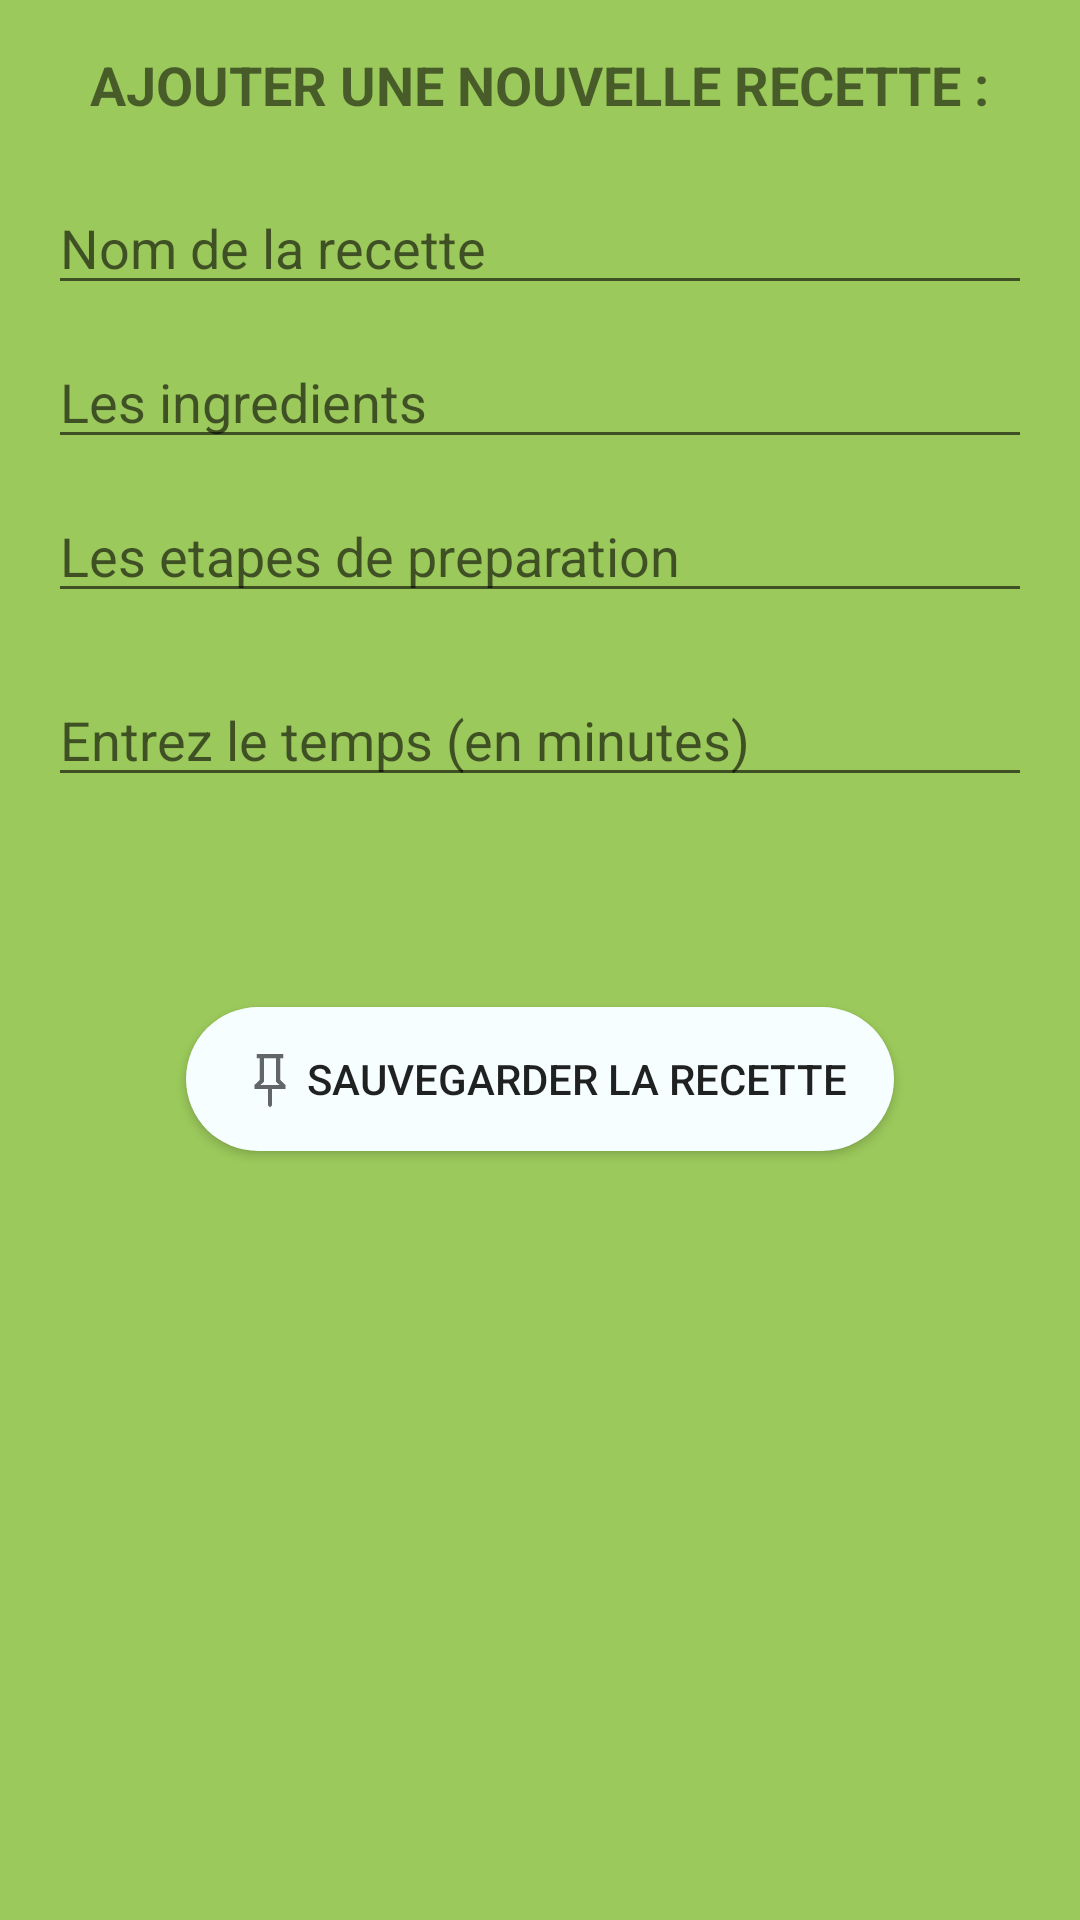

Reconstruct the res/layout file that produces this screen, plus the resources it refers to.
<!-- AndroidManifest.xml: application theme AppTheme -->
<!-- res/layout/activity_add_recipe.xml -->
<?xml version="1.0" encoding="utf-8"?>
<LinearLayout xmlns:android="http://schemas.android.com/apk/res/android"
    android:layout_width="match_parent"
    android:layout_height="match_parent"
    android:orientation="vertical"
    android:padding="16dp"
    android:gravity="center_horizontal">

    <TextView
        android:layout_width="wrap_content"
        android:layout_height="wrap_content"
        android:layout_marginBottom="20dp"
        android:gravity="center"
        android:text="AJOUTER UNE NOUVELLE RECETTE :"
        android:textSize="18sp"
        android:textStyle="bold" />

    <EditText
        android:id="@+id/etRecipeName"
        android:layout_width="match_parent"
        android:layout_height="wrap_content"
        android:hint="Nom de la recette"
        android:layout_marginBottom="10dp"/>

    <EditText
        android:id="@+id/etIngredients"
        android:layout_width="match_parent"
        android:layout_height="wrap_content"
        android:hint="Les ingredients"
        android:layout_marginBottom="10dp"
        android:inputType="textMultiLine"/>

    <EditText
        android:id="@+id/etSteps"
        android:layout_width="match_parent"
        android:layout_height="wrap_content"
        android:hint="Les etapes de preparation"
        android:layout_marginBottom="20dp"
        android:inputType="textMultiLine"/>

    <EditText
        android:id="@+id/etTemps"
        android:layout_width="match_parent"
        android:layout_height="wrap_content"
        android:hint="Entrez le temps (en minutes)"
        android:layout_marginBottom="20dp"
        android:inputType="number" />

    <Button
        android:id="@+id/btnSaveRecipe"
        android:layout_width="wrap_content"
        android:layout_height="wrap_content"
        android:text="Sauvegarder la recette"
        android:layout_gravity="center"
        android:layout_marginTop="50dp"
        android:drawableStart="@drawable/ic_save"
        android:background="@drawable/pill_btn"
        />

</LinearLayout>
<!-- resources referenced by this layout -->
<resources>
  <!-- drawable ic_save (drawable) -->
  <vector xmlns:android="http://schemas.android.com/apk/res/android"
      android:width="24dp"
      android:height="24dp"
      android:viewportWidth="960"
      android:viewportHeight="960"
      android:tint="?attr/colorControlNormal">
    <path
        android:fillColor="@android:color/white"
        android:pathData="M615.15,489.27L685.07,558.38L685.07,614.34L508.08,614.34L508.08,828.69L480,857.07L452.12,828.69L452.12,614.34L274.93,614.34L274.93,558.38L344.85,489.27L344.85,202.42L304.85,202.42L304.85,146.46L655.15,146.46L655.15,202.42L615.15,202.42L615.15,489.27ZM354.81,558.38L605.19,558.38L559.19,513.26L559.19,202.42L400.81,202.42L400.81,513.19L354.81,558.38ZM480,558.38L480,558.38L480,558.38L480,558.38L480,558.38L480,558.38Z"/>
  </vector>
  <!-- drawable pill_btn (drawable) -->
  <?xml version="1.0" encoding="utf-8"?>
  <shape xmlns:android="http://schemas.android.com/apk/res/android">
      <solid android:color="#f7feff" />
      <corners android:radius="50dp" />
      <padding
          android:left="16dp"
          android:top="10dp"
          android:right="16dp"
          android:bottom="10dp" />
  </shape>
  <style name="AppTheme" parent="Theme.AppCompat.Light.DarkActionBar">
          <item name="colorButtonNormal">@color/button_background</item>
          <item name="android:windowBackground">@color/app_background</item>
          <item name="colorPrimary">@color/app_background</item>
          <item name="colorPrimaryDark">@color/app_background</item>
          <item name="colorAccent">@color/white</item>
      </style>
  <color name="button_background">#f7feff</color>
  <color name="app_background">#9bc95b</color>
  <color name="white">#FFFFFFFF</color>
</resources>
